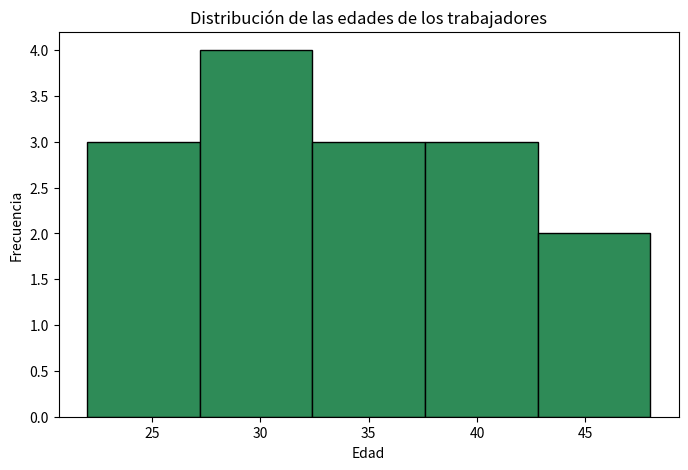

Recreate this plot in Python.
import pandas as pd
import matplotlib.pyplot as plt

# a) Crear el DataFrame con las edades
edades = [22, 25, 27, 28, 30, 31, 32, 34, 35, 36, 38, 40, 42, 45, 48]
df = pd.DataFrame({"Edad": edades})
print("DataFrame de edades:")
print(df)

# Histograma con 5 intervalos (bins)
plt.figure(figsize=(8, 5))
plt.hist(df["Edad"], bins=5, color="seagreen", edgecolor="black")
plt.title("Distribución de las edades de los trabajadores")
plt.xlabel("Edad")
plt.ylabel("Frecuencia")
plt.show()
